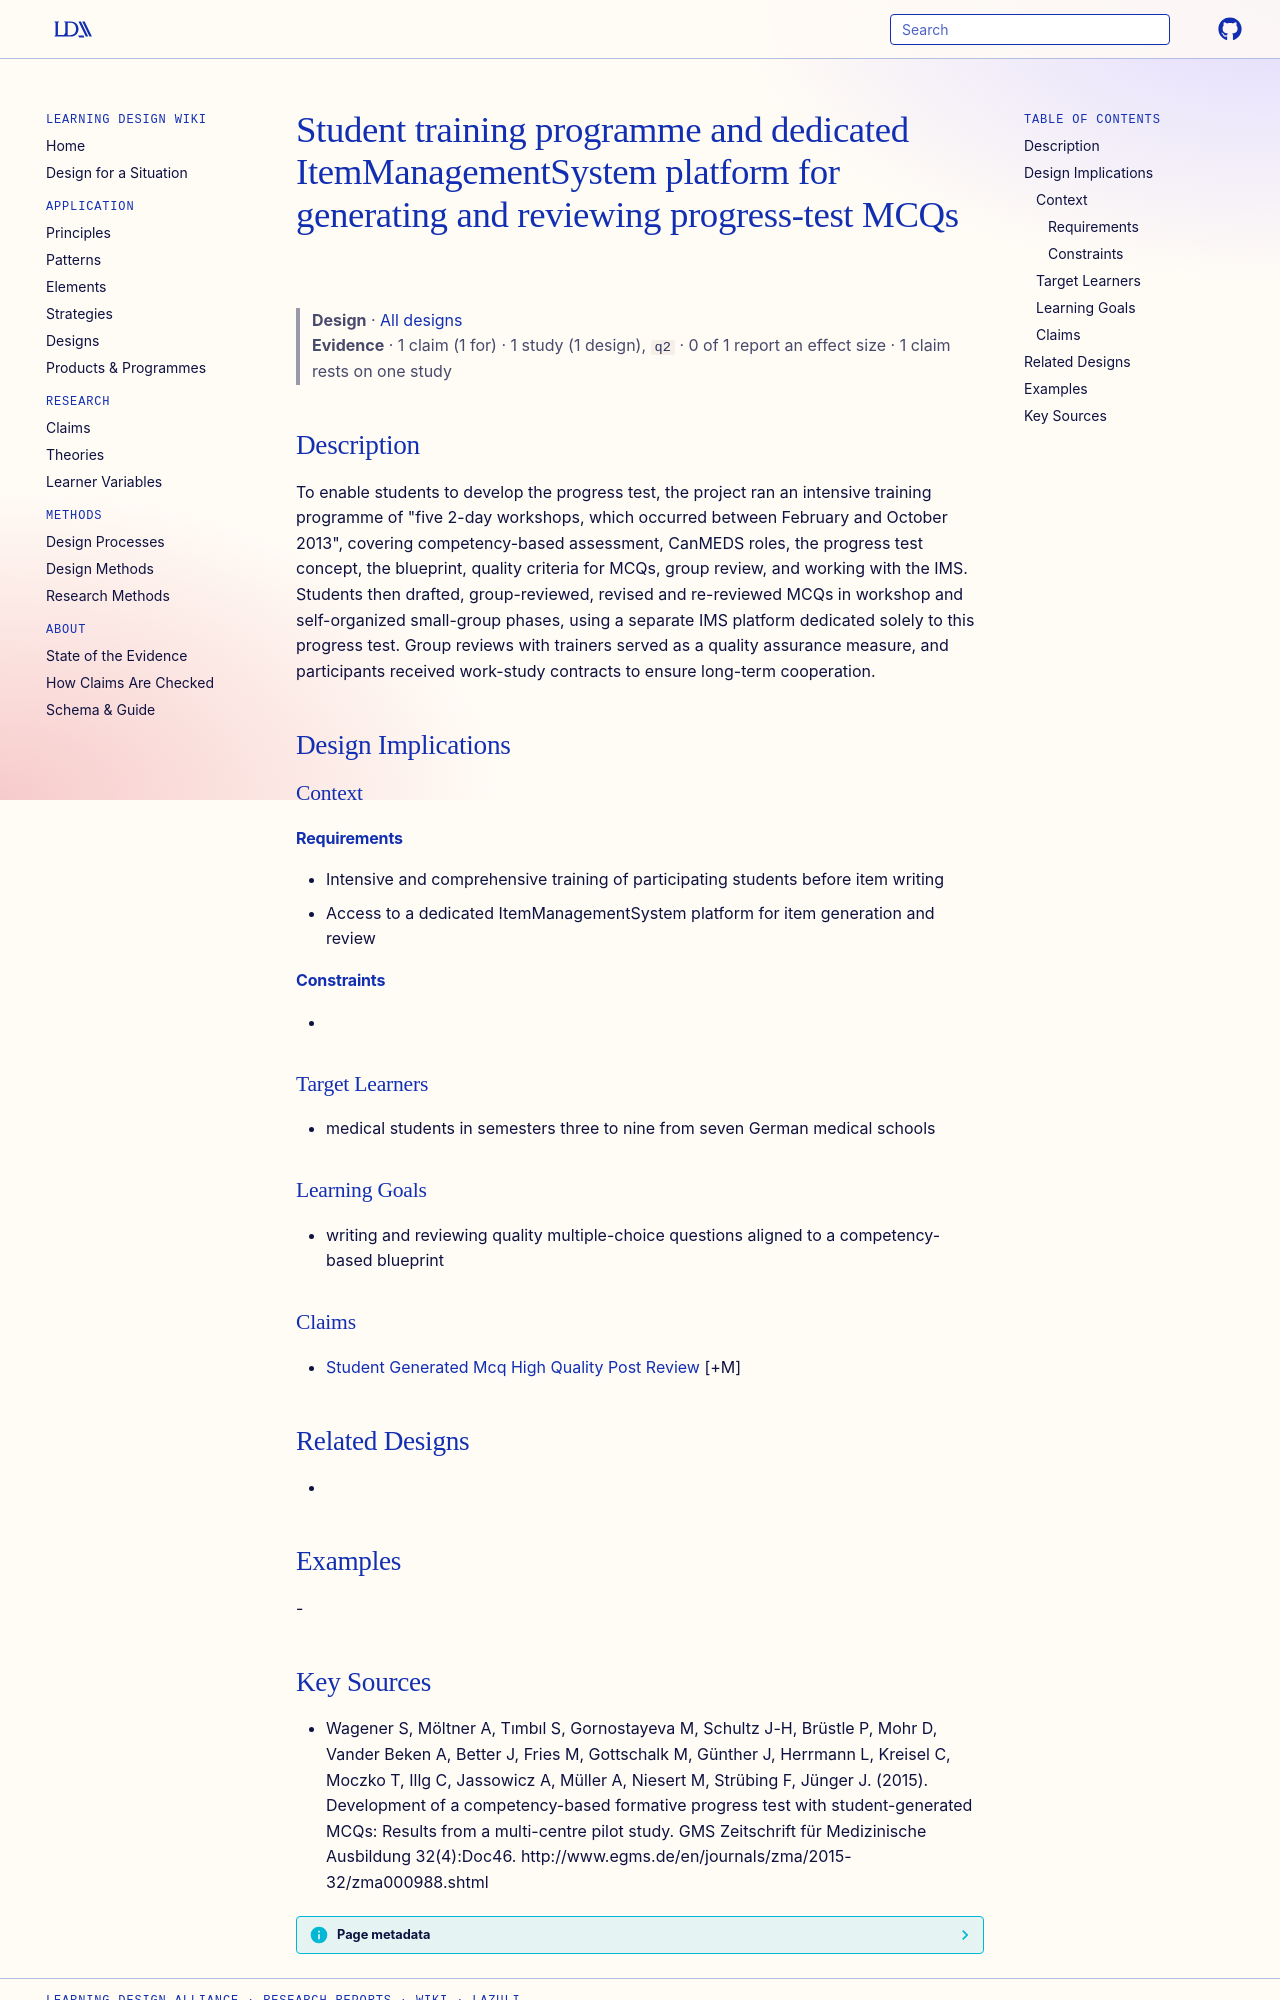

repository: Learning-Design-Alliance/learning-wiki · page: designs/student-mcq-training-programme-ims-platform/index.html · generator: mkdocs

---
type: design
id: student-mcq-training-programme-ims-platform
title: Student training programme and dedicated ItemManagementSystem platform for generating and reviewing progress-test MCQs
description: "To enable students to develop the progress test, the project ran an intensive training programme of \"five 2-day workshops, which occurred between February and October 2013\", covering competency-based assessment, CanME..."
status: review
generated:
  by: "process:settle-candidates"
  at: 2026-11-09
sources:
  - id: wagener-s-2015
    resource: "http://www.egms.de/en/journals/zma/2015-32/zma000988.shtml"
    title: "Wagener S, Möltner A, Tımbıl S, Gornostayeva M, Schultz J-H, Brüstle P, Mohr D, Vander Beken A, Better J, Fries M, Gottschalk M, Günther J, Herrmann L, Kreisel C, Moczko T, Illg C, Jassowicz A, Müller A, Niesert M, Strübing F, Jünger J. (2015). Development of a competency-based formative progress test with student-generated MCQs: Results from a multi-centre pilot study. GMS Zeitschrift für Medizinische Ausbildung 32(4):Doc46. http://www.egms.de/en/journals/zma/2015-32/zma000988.shtml"
    author: Wagener S, Möltner A, Tımbıl S, Gornostayeva M, Schultz J-H, Brüstle P, Mohr D, Vander Beken A, Better J, Fries M, Gottschalk M, Günther J, Herrmann L, Kreisel C, Moczko T, Illg C, Jassowicz A, Müller A, Niesert M, Strübing F, Jünger J
---

# Student training programme and dedicated ItemManagementSystem platform for generating and reviewing progress-test MCQs

> **Design** · [All designs](index.md)
> **Evidence** · 1 claim (1 for) · 1 study (1 design), `q2` · 0 of 1 report an effect size · 1 claim rests on one study

## Description
To enable students to develop the progress test, the project ran an intensive training programme of "five 2-day workshops, which occurred between February and October 2013", covering competency-based assessment, CanMEDS roles, the progress test concept, the blueprint, quality criteria for MCQs, group review, and working with the IMS. Students then drafted, group-reviewed, revised and re-reviewed MCQs in workshop and self-organized small-group phases, using a separate IMS platform dedicated solely to this progress test. Group reviews with trainers served as a quality assurance measure, and participants received work-study contracts to ensure long-term cooperation.

## Design Implications

### Context
#### Requirements
- Intensive and comprehensive training of participating students before item writing
- Access to a dedicated ItemManagementSystem platform for item generation and review
#### Constraints
- 

### Target Learners
- medical students in semesters three to nine from seven German medical schools

### Learning Goals
- writing and reviewing quality multiple-choice questions aligned to a competency-based blueprint

### Claims
- [Student Generated Mcq High Quality Post Review](../claims/student-generated-mcq-high-quality-post-review.md) [+M]

## Related Designs
- 

## Examples
-
